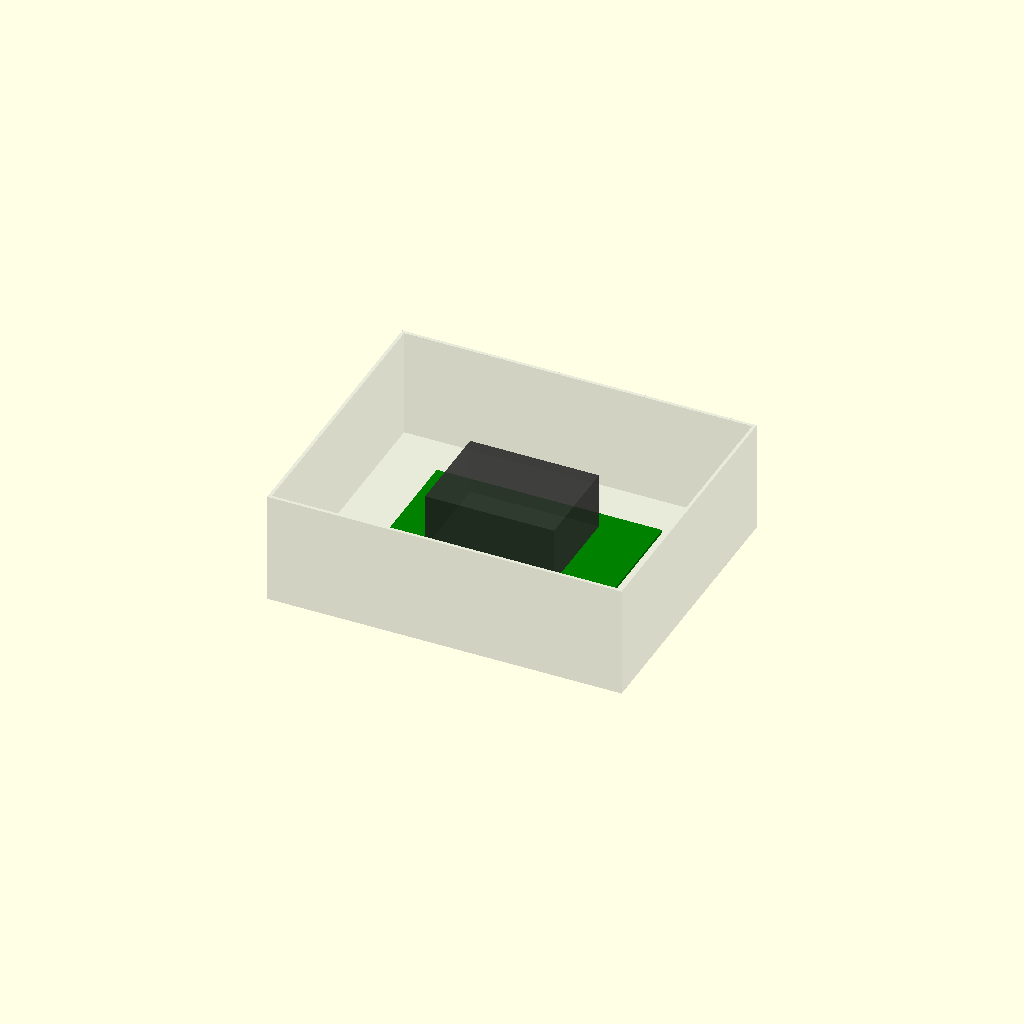
Cell 1: rendered with the file's own defaults.
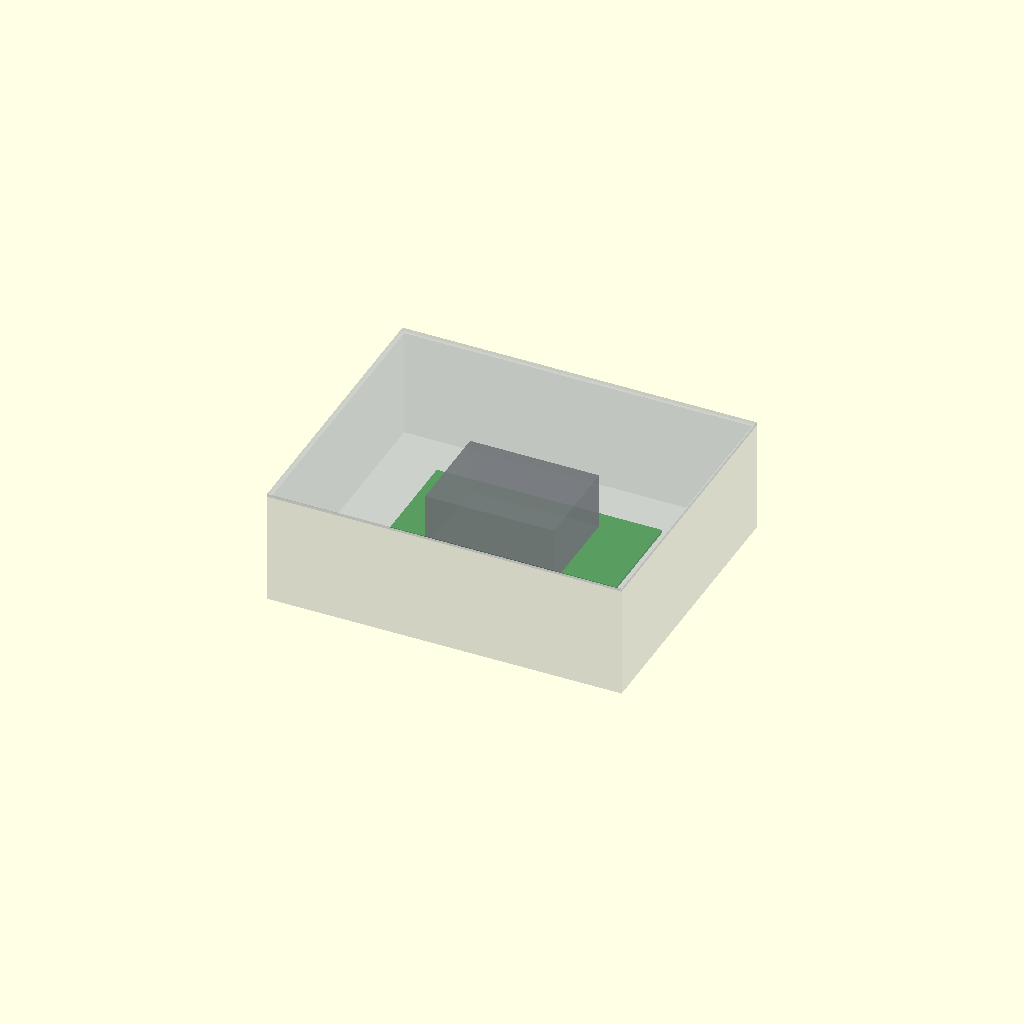
Cell 2 — show_lid set to true, the other parameters unchanged.
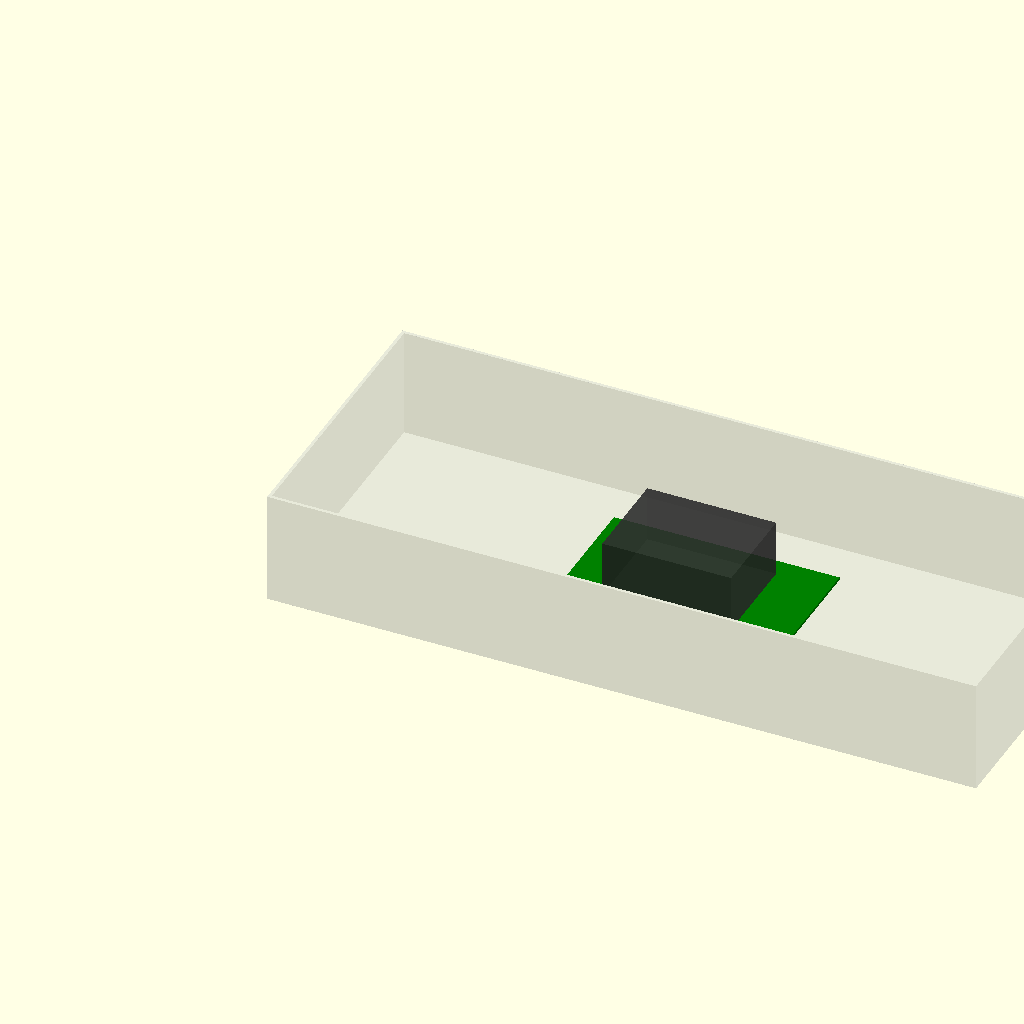
Cell 3 — case_w set to 440, the other parameters unchanged.
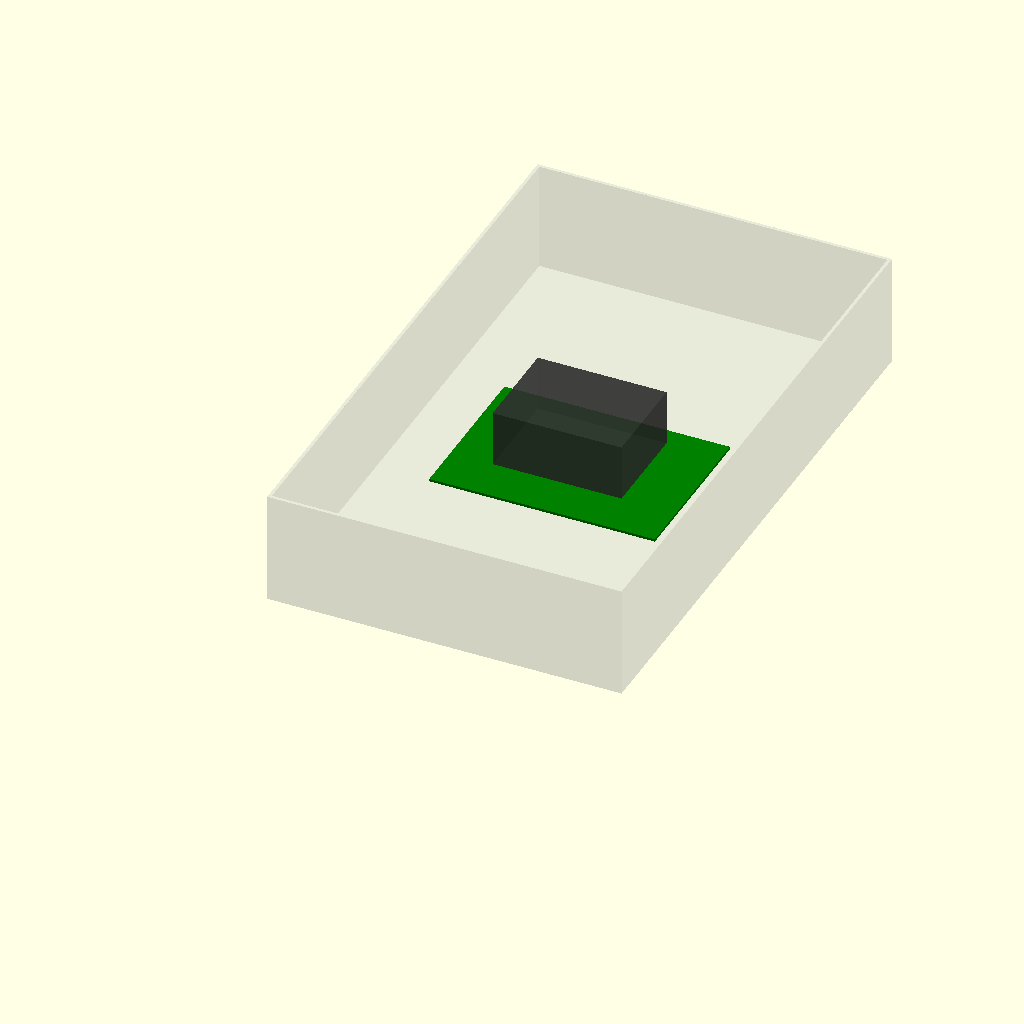
Cell 4 — case_d set to 360, the other parameters unchanged.
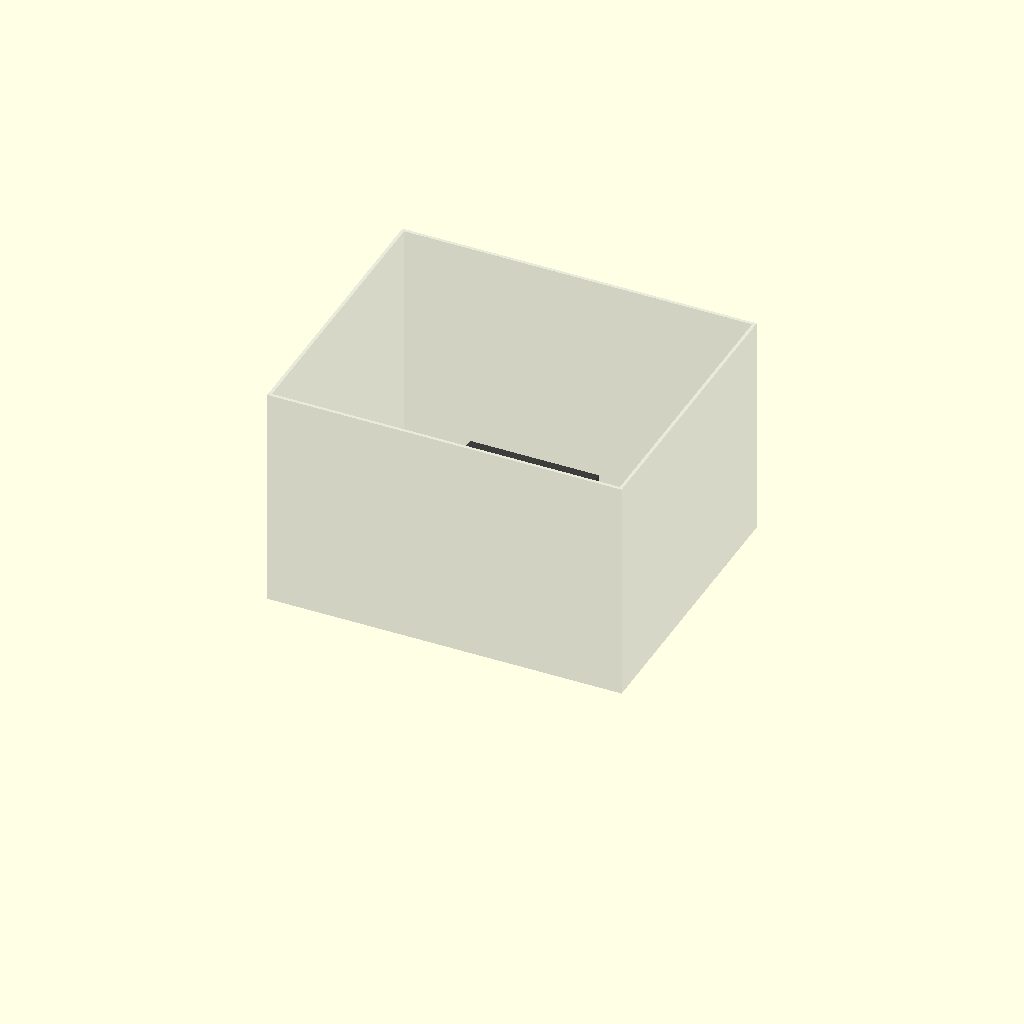
Cell 5: the same model with case_h = 140.
All cells are drawn from one camera (rotation 55°, 0°, 25°, orthographic, colour scheme Cornfield), so only the parameter changes between them.
Source of the model, mechanical/enclosure-concept.scad:
// V0.1 SPACE STUDY ONLY. Units: mm. No fabrication-ready holes or tolerances.
// All dimensions are project assumptions, not verified component dimensions.
case_w = 220;
case_d = 180;
case_h = 70;
wall = 2;
pcb_w = 140;
pcb_d = 100;
pcb_t = 1.6;
pcb_z = 10;
sink_w = 80;
sink_d = 60;
sink_h = 35;
sink_base_z = 18; // placeholder, not the actual IC contact height
show_lid = false;

assert(case_w > pcb_w + 2*wall && case_d > pcb_d + 2*wall);
assert(case_h > sink_base_z + sink_h + wall);

color([0.7,0.72,0.75,0.3]) difference() {
    cube([case_w,case_d,case_h]);
    translate([wall,wall,wall])
        cube([case_w-2*wall,case_d-2*wall,case_h]);
}
color("green") translate([(case_w-pcb_w)/2,(case_d-pcb_d)/2,pcb_z])
    cube([pcb_w,pcb_d,pcb_t]);
color([0.2,0.2,0.2,0.7])
    translate([(case_w-sink_w)/2,(case_d-sink_d)/2,sink_base_z])
        cube([sink_w,sink_d,sink_h]);
if (show_lid) color([0.7,0.72,0.75,0.3])
    translate([0,0,case_h]) cube([case_w,case_d,wall]);
Customizer parameters (derived from the source; name, type, default, range or options):
case_w: number, default 220
case_d: number, default 180
case_h: number, default 70
wall: number, default 2
pcb_w: number, default 140
pcb_d: number, default 100
pcb_t: number, default 1.6
pcb_z: number, default 10
sink_w: number, default 80
sink_d: number, default 60
sink_h: number, default 35
sink_base_z: number, default 18
show_lid: bool, default false
